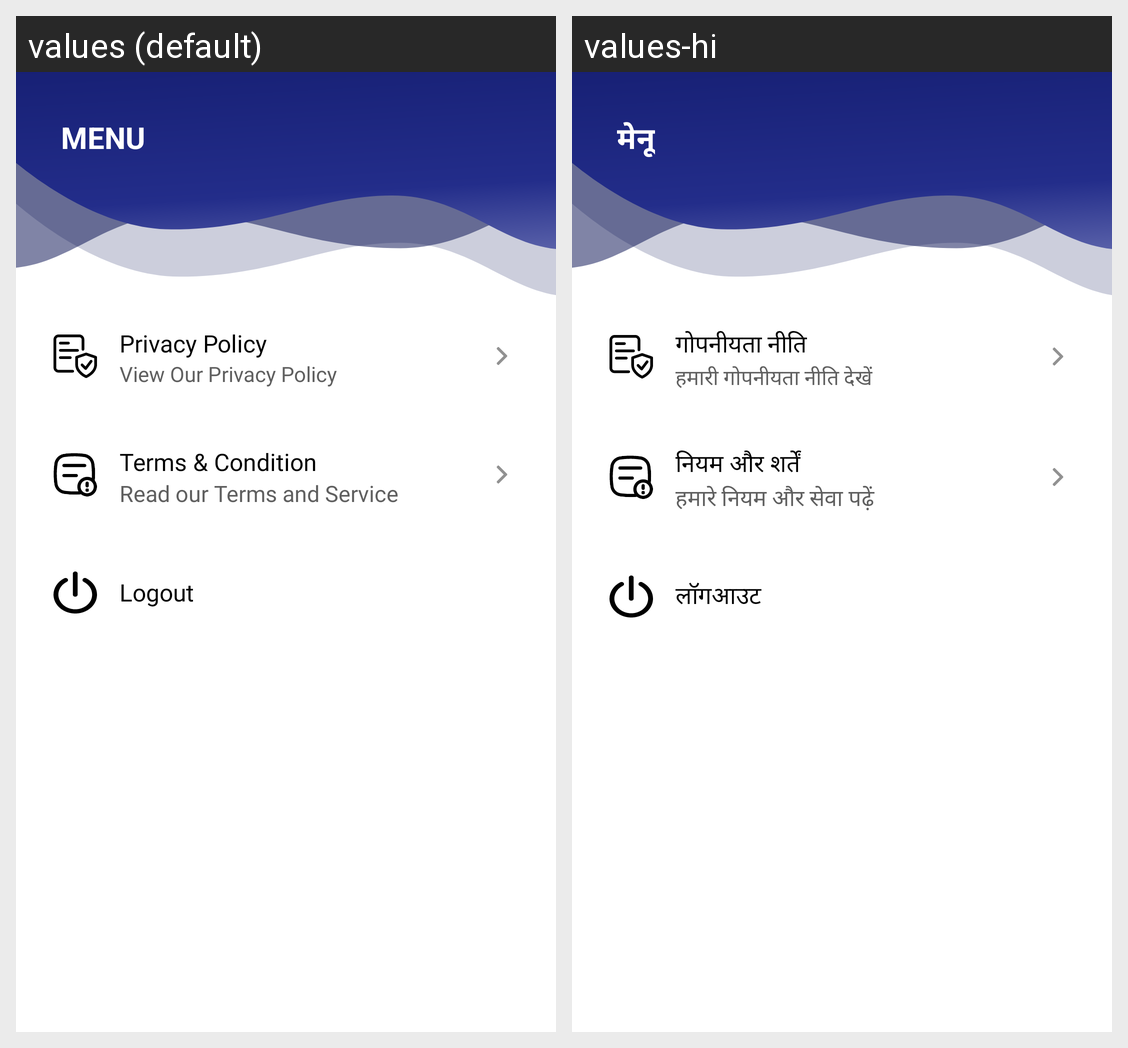

Locale-by-locale string values for the Android screen shown in this grid:
Android screen res/layout/sidebar_layout.xml rendered under 2 locales, left to right: values (default), values-hi. Device: Nexus 5 (rendered at 1080×1920; each locale shown at half size, 540×960, under a caption strip naming it); theme Theme.UDID..
Strings drawn on this screen, with the default value and each locale's value (text and hints the layout hard-codes, and strings that could not be matched under every locale, appear in the picture but are not listed):

menu
  values: MENU
  values-hi: मेनू

privacy_policy
  values: Privacy Policy
  values-hi: गोपनीयता नीति

view_our_privacy_policy
  values: View Our Privacy Policy
  values-hi: हमारी गोपनीयता नीति देखें

terms_condition
  values: Terms & Condition
  values-hi: नियम और शर्तें

read_our_terms_and_service
  values: Read our Terms and Service
  values-hi: हमारे नियम और सेवा पढ़ें

logout
  values: Logout
  values-hi: लॉगआउट
